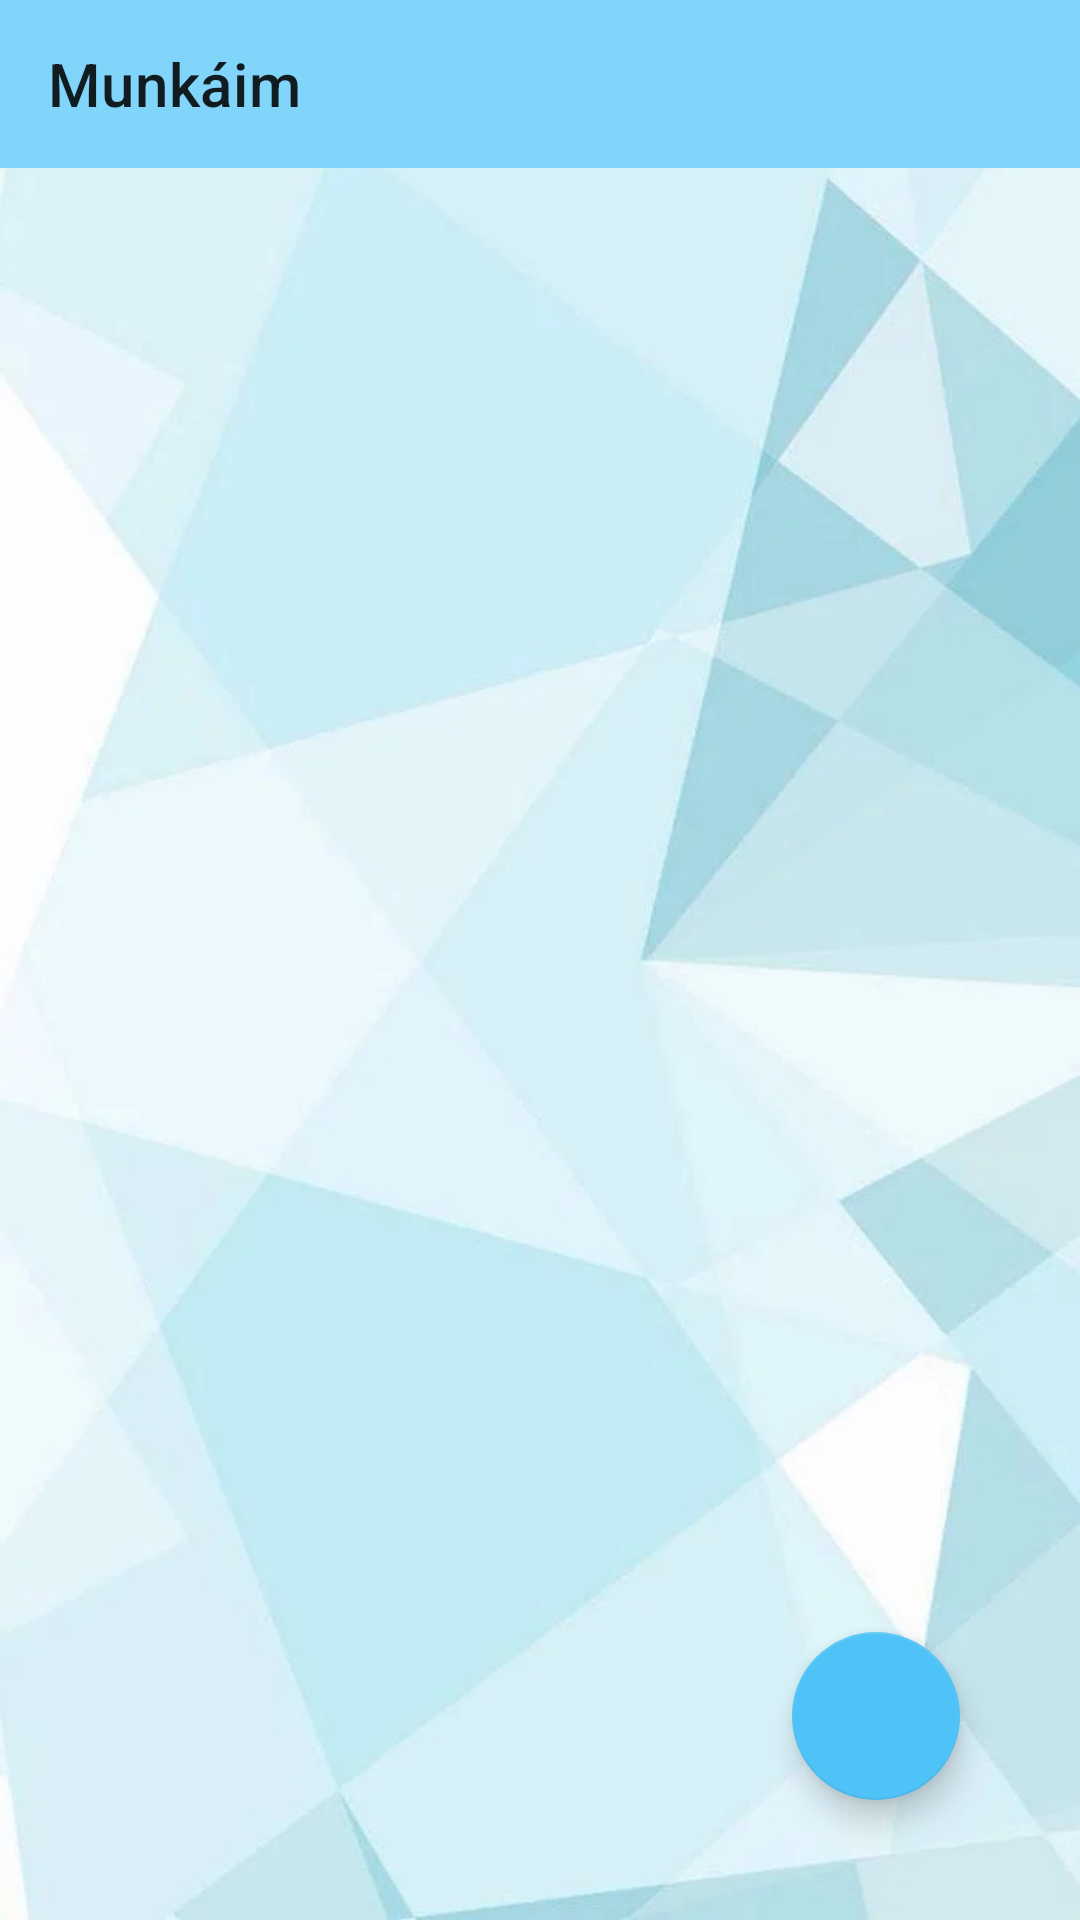

Produce the Android XML layout that renders to this screen, including the resource entries it uses.
<!-- AndroidManifest.xml: application theme Theme.WaterDelivery -->
<!-- res/layout/activity_my_jobs.xml -->
<?xml version="1.0" encoding="utf-8"?>
<androidx.constraintlayout.widget.ConstraintLayout xmlns:android="http://schemas.android.com/apk/res/android"
    xmlns:app="http://schemas.android.com/apk/res-auto"
    xmlns:tools="http://schemas.android.com/tools"
    android:layout_width="match_parent"
    android:layout_height="match_parent"
    tools:context=".jobs.MyJobsActivity"
    android:background="@drawable/bg_all">

    <com.google.android.material.floatingactionbutton.FloatingActionButton
        android:id="@+id/my_jobs_add_button_gui"
        android:layout_width="wrap_content"
        android:layout_height="wrap_content"
        android:layout_marginEnd="40dp"
        android:layout_marginBottom="40dp"
        android:clickable="true"
        android:src="@drawable/add_icon"
        app:layout_constraintBottom_toBottomOf="parent"
        app:layout_constraintEnd_toEndOf="parent"
        tools:ignore="SpeakableTextPresentCheck,ImageContrastCheck"
        android:contentDescription="Tervezés" />

    <RelativeLayout
        android:layout_width="match_parent"
        android:layout_height="match_parent">

        <androidx.recyclerview.widget.RecyclerView
            android:id="@+id/my_jobs_recycler_gui"
            android:layout_width="match_parent"
            android:layout_height="match_parent"
            android:paddingTop="60dp"
            app:layout_constraintBottom_toBottomOf="parent"
            app:layout_constraintEnd_toEndOf="parent"
            app:layout_constraintHorizontal_bias="0.0"
            app:layout_constraintStart_toStartOf="parent"
            app:layout_constraintTop_toBottomOf="@+id/my_jobs_toolbar_gui"
            app:layout_constraintVertical_bias="0.0" />

        <androidx.appcompat.widget.Toolbar
            android:id="@+id/my_jobs_toolbar_gui"
            android:layout_width="match_parent"
            android:layout_height="wrap_content"
            app:title="@string/my_jobs_title"
            android:background="@color/toolbar_color"
            android:minHeight="?attr/actionBarSize"
            android:theme="?attr/actionBarTheme"
            app:layout_constraintEnd_toEndOf="parent"
            app:layout_constraintStart_toStartOf="parent"
            app:layout_constraintTop_toTopOf="parent" />

    </RelativeLayout>

</androidx.constraintlayout.widget.ConstraintLayout>
<!-- resources referenced by this layout -->
<resources>
  <color name="toolbar_color">#81d4fa</color>
  <!-- drawable bg_all: webp bitmap (drawable, 15890 bytes) -->
  <string name="my_jobs_title">Munkáim</string>
  <style name="Theme.WaterDelivery" parent="Theme.MaterialComponents.DayNight.NoActionBar">
          
          <item name="colorPrimary">@color/purple_500</item>
          <item name="colorPrimaryVariant">@color/purple_700</item>
          <item name="colorOnPrimary">@color/white</item>
          
          <item name="colorSecondary">@color/teal_200</item>
          <item name="colorSecondaryVariant">@color/teal_700</item>
          <item name="colorOnSecondary">@color/black</item>
          
          <item name="android:statusBarColor" tools:targetApi="l">?attr/colorPrimaryVariant</item>
          
      </style>
  <color name="purple_500">#FF6200EE</color>
  <color name="purple_700">#FF3700B3</color>
  <color name="white">#FFFFFFFF</color>
  <color name="teal_200">#4fc3f7</color>
  <color name="teal_700">#FF018786</color>
  <color name="black">#FF000000</color>
</resources>
